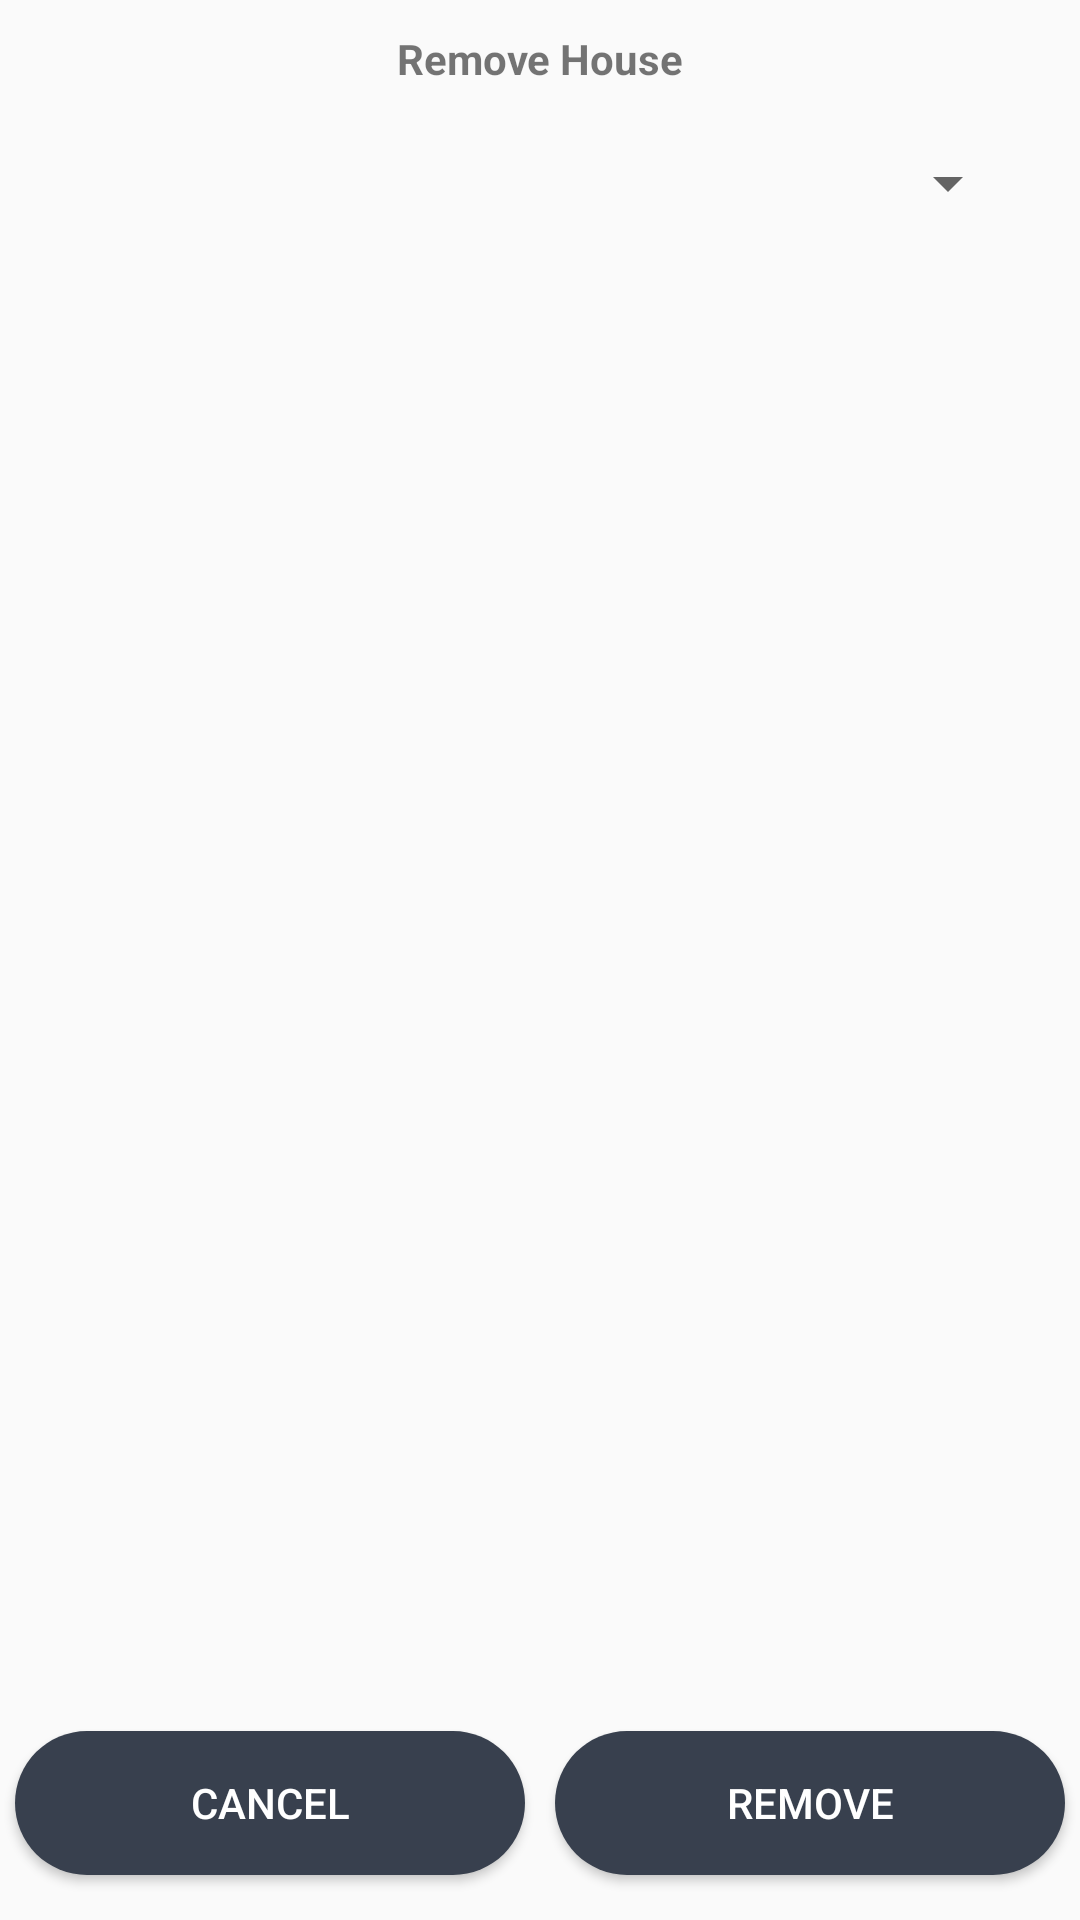

Produce the Android XML layout that renders to this screen, including the resource entries it uses.
<!-- AndroidManifest.xml: application theme AppTheme -->
<!-- res/layout/activity_remove_house.xml -->
<?xml version="1.0" encoding="utf-8"?>
<android.support.constraint.ConstraintLayout xmlns:android="http://schemas.android.com/apk/res/android"
    xmlns:app="http://schemas.android.com/apk/res-auto"
    xmlns:tools="http://schemas.android.com/tools"
    android:layout_width="match_parent"
    android:layout_height="match_parent"
    android:layout_gravity="center_vertical"
    tools:context=".removeHouse">
    <TextView
        android:id="@+id/title_Remove"
        style="@style/PopUpWindowTitle"
        android:layout_width="match_parent"
        android:layout_height= "wrap_content"
        android:gravity="center"
        android:text="@string/title_RemoveHouse"
        app:layout_constraintTop_toTopOf="parent"
        app:layout_constraintBottom_toTopOf="@id/spinner_houseId"
        android:layout_marginTop="10dp"

        />
    <Spinner
        android:id="@+id/spinner_houseId"
        android:layout_width="match_parent"
        android:layout_height="wrap_content"
        android:layout_margin="20dp"
        android:gravity="center"
        android:textAlignment="center"
        app:layout_constraintTop_toBottomOf="@id/title_Remove"
        app:layout_constraintBottom_toTopOf="@id/buttons_remove" />

    <LinearLayout
        android:id="@+id/buttons_remove"
        android:layout_width="match_parent"
        android:layout_height="0dp"
        android:orientation="horizontal"
        app:layout_constraintTop_toBottomOf="@id/spinner_houseId"
        app:layout_constraintBottom_toBottomOf="parent"
        android:gravity="bottom"
        >

        <Button
            android:id="@+id/buttons_remove_Cancel"
            style="?android:selectableItemBackgroundBorderless"
            android:layout_width="wrap_content"
            android:layout_height="wrap_content"
            android:layout_margin="5dp"
            android:layout_weight="1"
            android:background="@drawable/button_rounded_corners"
            android:text="@string/button_cancel"
            android:textColor="@color/white"
            android:onClick="cancel"/>

        <Button
            android:id="@+id/buttons_remove_Remove"
            android:background="@drawable/button_rounded_corners"
            android:layout_width="wrap_content"
            android:layout_height="wrap_content"
            android:layout_weight="1"
            android:text="@string/chickenMenu_Remove"
            android:textColor="@color/white"
            style="?android:selectableItemBackgroundBorderless"
            android:layout_margin="5dp"
            android:onClick="remove"/>
    </LinearLayout>
</android.support.constraint.ConstraintLayout>
<!-- resources referenced by this layout -->
<resources>
  <!-- drawable button_rounded_corners (drawable) -->
  <?xml version="1.0" encoding="utf-8"?>
  <shape xmlns:android="http://schemas.android.com/apk/res/android"
      android:shape="rectangle" >
  
      <corners
          android:bottomLeftRadius="30dp"
          android:bottomRightRadius="30dp"
          android:radius="60dp"
          android:topLeftRadius="30dp"
          android:topRightRadius="30dp" />
  
      <solid android:color="@color/colorPrimaryDark" />
  
  
      <padding
          android:bottom="0dp"
          android:left="0dp"
          android:right="0dp"
          android:top="0dp"/>
  
      <size
          android:height="30dp"
          android:width="50dp" />
  
  </shape>
  <string name="button_cancel">Cancel</string>
  <string name="chickenMenu_Remove">Remove</string>
  <string name="title_RemoveHouse"><b>Remove House</b></string>
  <style name="AppTheme" parent="Theme.AppCompat.Light.DarkActionBar">
          
          <item name="colorPrimary">@color/colorPrimary</item>
          <item name="colorPrimaryDark">@color/colorPrimaryDark</item>
          <item name="colorAccent">@color/colorAccent</item>
      </style>
  <color name="colorPrimaryDark">#38404e</color>
  <color name="colorPrimary">#38404e</color>
  <color name="colorAccent">#D81B60</color>
  <!-- not gathered from this repository: default colours our renderer supplied (Android Studio template values) -->
  <color name="white">#FFFFFFFF</color>
</resources>
